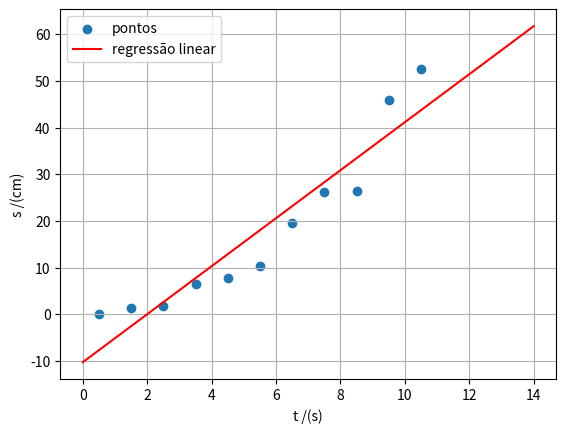

The script that saved this image:
import numpy as np
import matplotlib.pyplot as plt

t = np.array([0.5,1.5,2.5,3.5,4.5,5.5,6.5,7.5,8.5,9.5,10.5])
s = np.array([0.1,1.4,1.7,6.5,7.7,10.4,19.5,26.1,26.5,45.9,52.5])

# a)

plt.scatter(t,s, label = "pontos")
plt.xlabel("t /(s)")
plt.ylabel("s /(cm)")

x = t
y = s

xy = x*y
xx = x*x
yy = y*y
  
sxy = xy.sum()
sx = x.sum()
sy = y.sum()
sxx = xx.sum()
syy = yy.sum()

npontos = x.size
n=npontos
rn=n*sxy-sx*sy
rd=(n*sxx-sx**2)*(n*syy-sy**2)
r2=rn**2/rd
r=np.sqrt(r2)
m=(n*sxy-sx*sy)/(n*sxx-sx**2)
dm=abs(m)*np.sqrt((1/r**2-1)/(n-2))
bn=sxx*sy-sx*sxy
bd=n*sxx-sx**2
b=bn/bd
db=dm*np.sqrt(sxx/n)

print('m +/-dm= ',m ,"+/-", dm)
print('b +/-db= ',b ,"+/-",db)
print('r2= ',r2)

t = np.arange(0.0,14.5,0.50)
rl = m*t + b
plt.plot(t,rl,"r-", label = "regressão linear")
plt.grid()
plt.legend()
